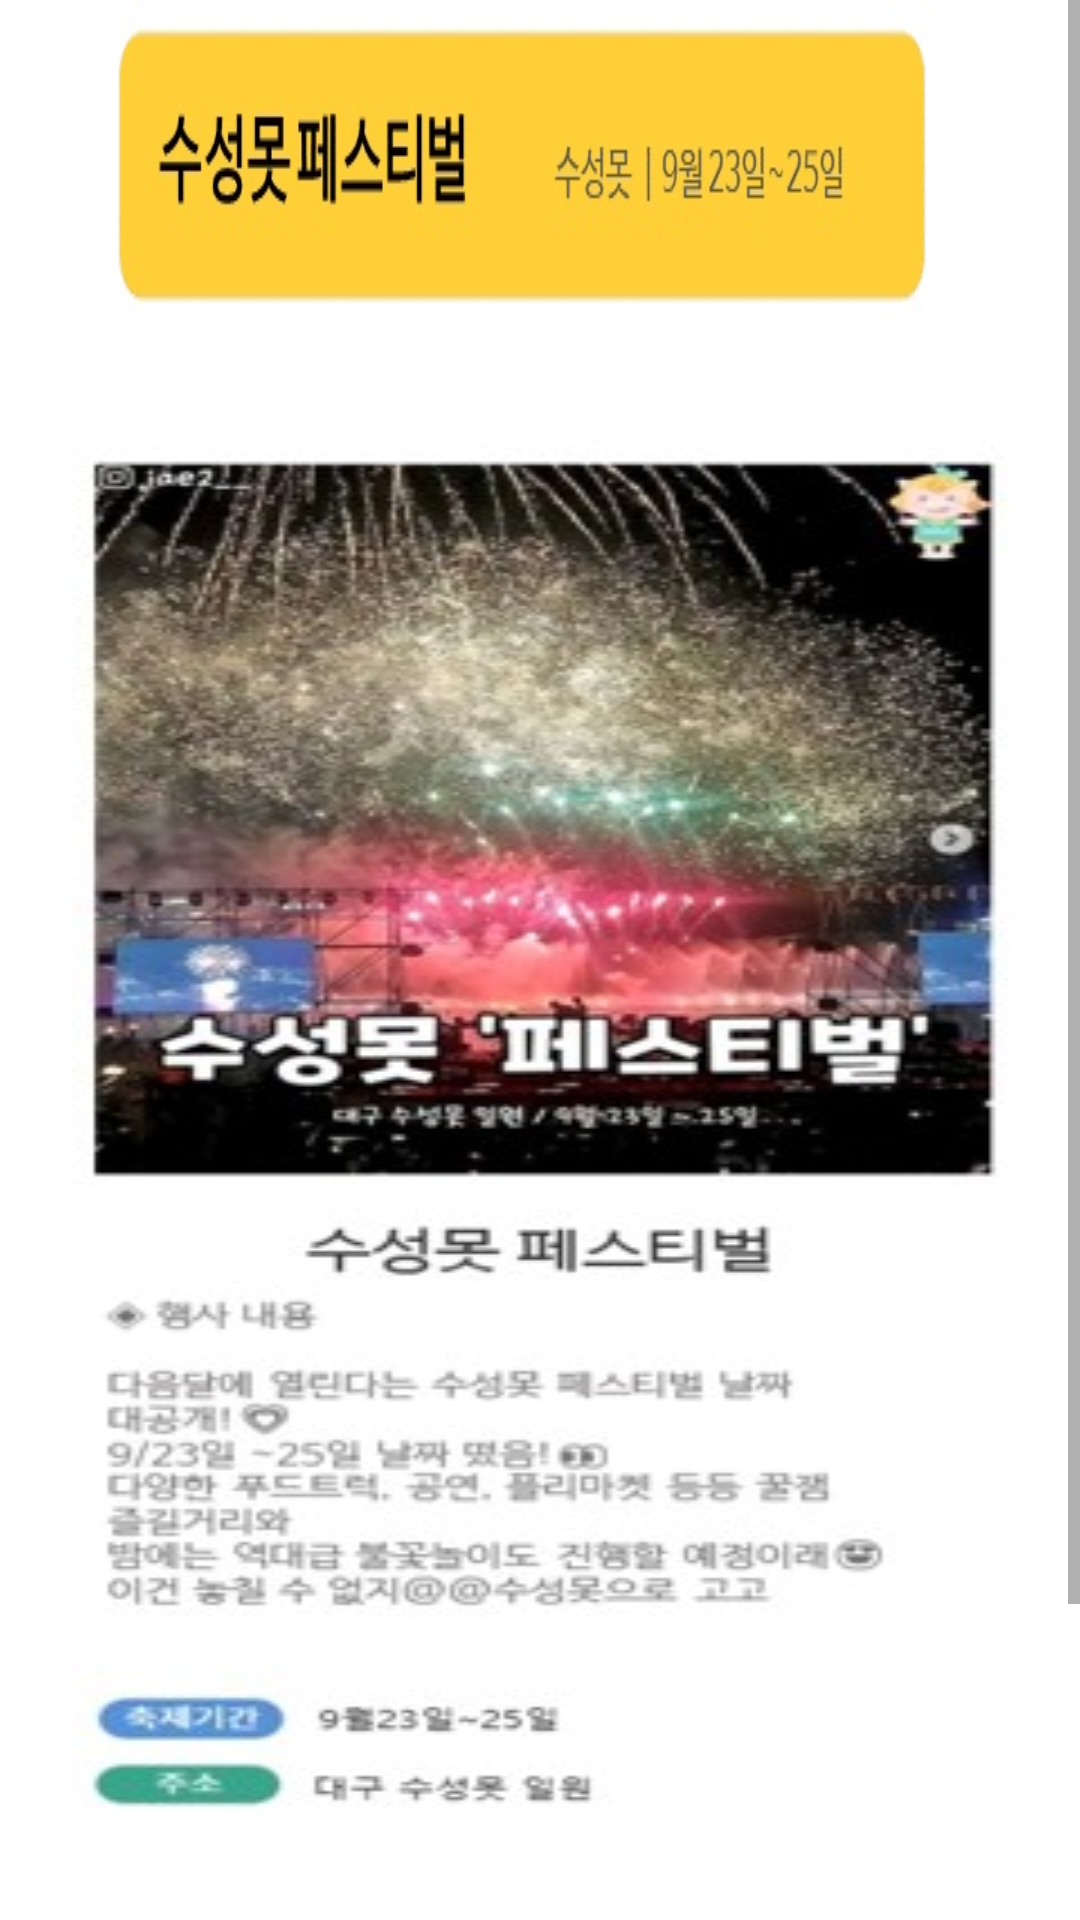

Write the Android layout XML for this screen, with the resource values it uses.
<!-- AndroidManifest.xml: application theme Theme.InDaegu -->
<!-- res/layout/infoone.xml -->
<?xml version="1.0" encoding="utf-8"?>
<LinearLayout xmlns:android="http://schemas.android.com/apk/res/android"
    xmlns:tools="http://schemas.android.com/tools"
    android:orientation="vertical"
    android:layout_width="match_parent"
    android:layout_height="match_parent">

    <ScrollView
        android:layout_width="match_parent"
        android:layout_height="match_parent"
        tools:ignore="SpeakableTextPresentCheck"
        >



        <LinearLayout
            android:layout_width="match_parent"
            android:layout_height="match_parent"
            android:orientation="vertical">

            <LinearLayout
                android:layout_width="match_parent"
                android:layout_height="0dp"
                android:layout_weight="1"
                android:background="@drawable/infob1"
                android:orientation="horizontal"
                ></LinearLayout>




            <LinearLayout
                android:layout_width="match_parent"
                android:layout_height="0dp"
                android:layout_weight="12"
                android:background="@drawable/infoin1"
                android:orientation="horizontal"></LinearLayout>
            <LinearLayout
                android:layout_width="match_parent"
                android:layout_height="0dp"
                android:layout_weight="2"
                android:orientation="horizontal">

                <Button
                    android:id="@+id/infoone"
                    android:layout_width="match_parent"
                    android:layout_height="match_parent"

                    android:background="@drawable/infoin11"
                    android:text=""
                    tools:ignore="TouchTargetSizeCheck,SpeakableTextPresentCheck" />
            </LinearLayout>

        </LinearLayout>
    </ScrollView>
</LinearLayout>
<!-- resources referenced by this layout -->
<resources>
  <!-- drawable infob1: jpg bitmap (drawable, 17381 bytes) -->
  <!-- drawable infoin1: jpg bitmap (drawable, 36602 bytes) -->
  <!-- drawable infoin11: jpg bitmap (drawable, 3611 bytes) -->
  <style name="Theme.InDaegu" parent="Theme.MaterialComponents.DayNight.DarkActionBar">
          
          <item name="colorPrimary">@color/purple_500</item>
          <item name="colorPrimaryVariant">@color/purple_700</item>
          <item name="colorOnPrimary">@color/white</item>
          
          <item name="colorSecondary">@color/teal_200</item>
          <item name="colorSecondaryVariant">@color/teal_700</item>
          <item name="colorOnSecondary">@color/black</item>
          
          <item name="android:statusBarColor" tools:targetApi="l">?attr/colorPrimaryVariant</item>
          
      </style>
  <!-- not gathered from this repository: default colours our renderer supplied (Android Studio template values) -->
  <color name="purple_500">#FF6200EE</color>
  <color name="purple_700">#FF3700B3</color>
  <color name="teal_200">#FF03DAC5</color>
  <color name="teal_700">#FF018786</color>
  <color name="black">#FF000000</color>
  <color name="white">#FFFFFFFF</color>
</resources>
